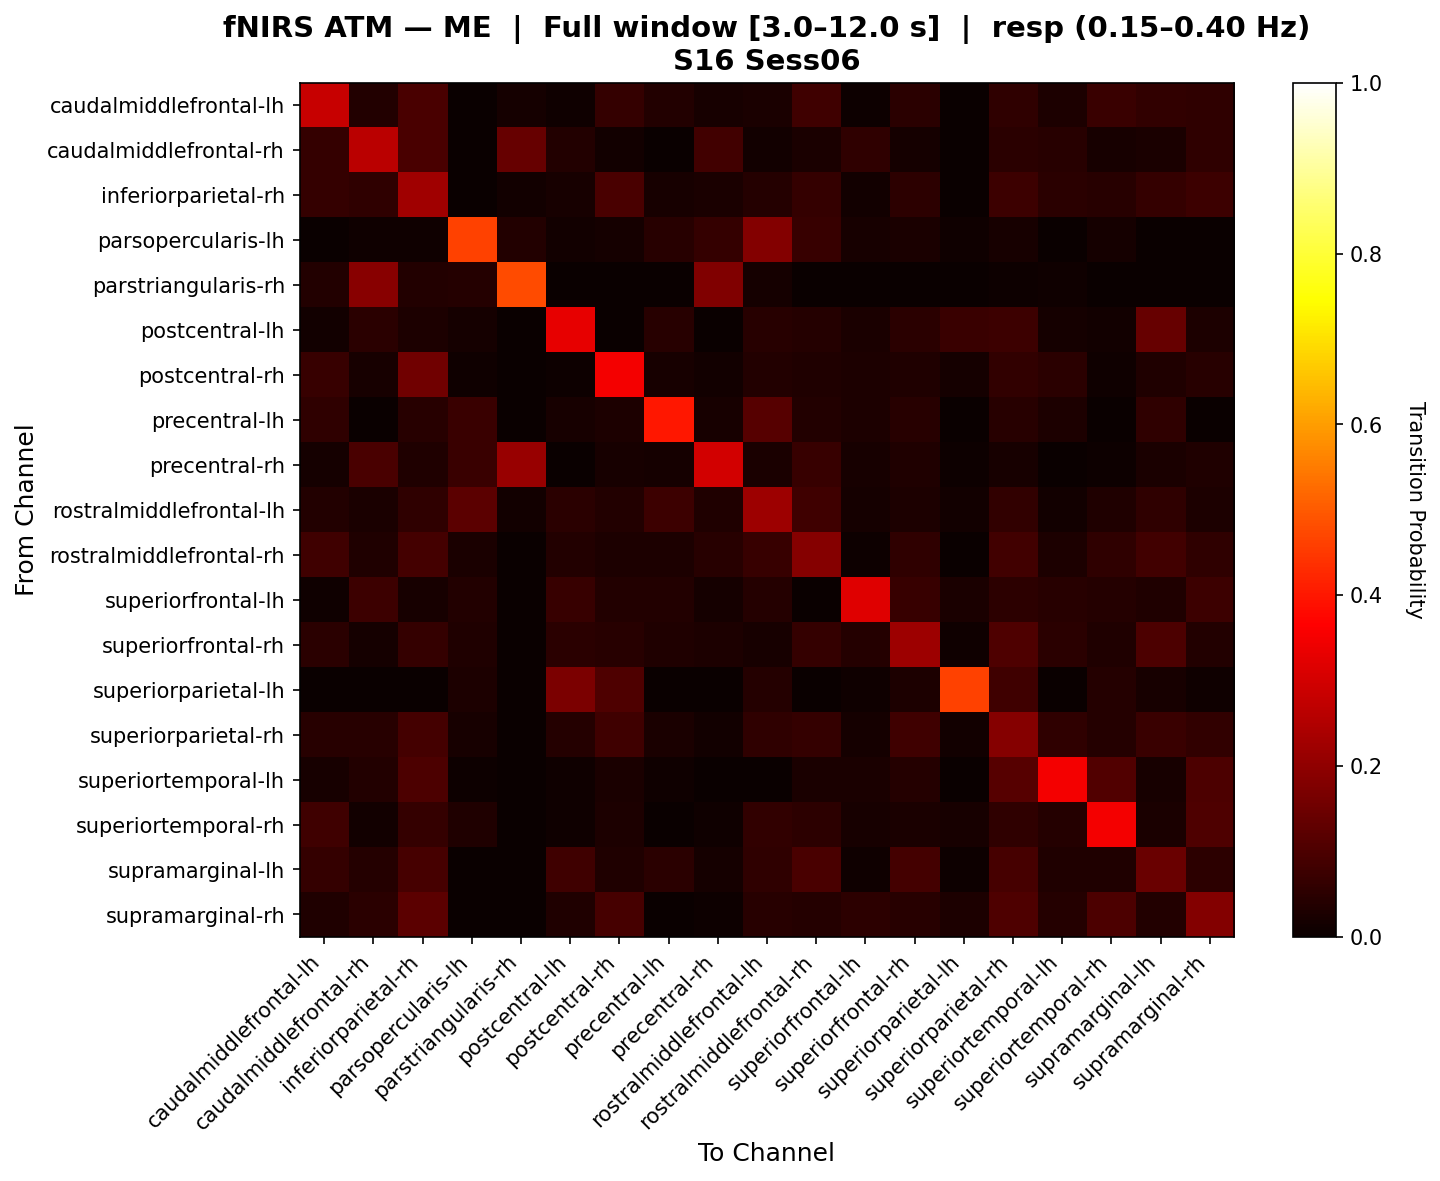

Data behind this chart, as committed beside it:
, caudalmiddlefrontal-lh, caudalmiddlefrontal-rh, inferiorparietal-rh, parsopercularis-lh, parstriangularis-rh, postcentral-lh, postcentral-rh, precentral-lh, precentral-rh, rostralmiddlefrontal-lh, rostralmiddlefrontal-rh, superiorfrontal-lh, superiorfrontal-rh, superiorparietal-lh, superiorparietal-rh, superiortemporal-lh, superiortemporal-rh, supramarginal-lh, supramarginal-rh
caudalmiddlefrontal-lh, 0.2829, 0.03685, 0.09704, 0.0, 0.01667, 0.01124, 0.06476, 0.03667, 0.02, 0.02667, 0.08037, 0.006667, 0.04809, 0.0, 0.05476, 0.02809, 0.07056, 0.06142, 0.05723
caudalmiddlefrontal-rh, 0.06488, 0.2655, 0.09405, 0.0, 0.1387, 0.03869, 0.0119, 0.0, 0.08214, 0.0119, 0.02381, 0.05655, 0.01786, 0.0, 0.04762, 0.04464, 0.02321, 0.02381, 0.05476
inferiorparietal-rh, 0.06278, 0.05582, 0.2227, 0.0, 0.01227, 0.0229, 0.0957, 0.02147, 0.02454, 0.03981, 0.06578, 0.01377, 0.05126, 0.0, 0.07498, 0.04887, 0.04512, 0.06503, 0.07723
parsopercularis-lh, 0.0, 0.0101, 0.0101, 0.4613, 0.03535, 0.01515, 0.01858, 0.04545, 0.06257, 0.1825, 0.0678, 0.0202, 0.02525, 0.008475, 0.0202, 0.0, 0.01695, 0.0, 0.0
parstriangularis-rh, 0.03896, 0.1901, 0.03896, 0.04023, 0.4781, 0.0, 0.0, 0.0, 0.1769, 0.01948, 0.0, 0.0, 0.0, 0.0, 0.005747, 0.01149, 0.0, 0.0, 0.0
postcentral-lh, 0.01515, 0.04924, 0.0303, 0.01894, 0.0, 0.3286, 0.0, 0.04347, 0.0, 0.04545, 0.04167, 0.02724, 0.05069, 0.07035, 0.0772, 0.01894, 0.01515, 0.1373, 0.0303
postcentral-rh, 0.06907, 0.02, 0.154, 0.008721, 0.0, 0.005814, 0.3505, 0.02326, 0.01453, 0.03779, 0.03198, 0.02872, 0.03488, 0.01872, 0.06233, 0.05, 0.008721, 0.03488, 0.04616
precentral-lh, 0.05556, 0.0, 0.04497, 0.07143, 0.0, 0.02315, 0.02778, 0.4021, 0.02315, 0.1151, 0.03704, 0.02844, 0.04365, 0.0, 0.04365, 0.02844, 0.0, 0.05556, 0.0
precentral-rh, 0.01562, 0.09706, 0.03125, 0.0715, 0.2126, 0.0, 0.02083, 0.01562, 0.2988, 0.02604, 0.06771, 0.02083, 0.03125, 0.005208, 0.02083, 0.0, 0.007576, 0.02604, 0.03125
rostralmiddlefrontal-lh, 0.03584, 0.02419, 0.056, 0.1241, 0.01389, 0.04839, 0.03875, 0.07616, 0.03125, 0.22, 0.08087, 0.01904, 0.02946, 0.01389, 0.06004, 0.0121, 0.03237, 0.056, 0.02767
rostralmiddlefrontal-rh, 0.07917, 0.03361, 0.08639, 0.02518, 0.0, 0.03782, 0.02878, 0.02878, 0.04676, 0.06898, 0.1871, 0.007194, 0.05819, 0.0, 0.08279, 0.02941, 0.05641, 0.08579, 0.05761
superiorfrontal-lh, 0.008065, 0.07566, 0.02206, 0.03748, 0.0, 0.06902, 0.03748, 0.0389, 0.01613, 0.03961, 0.0, 0.3178, 0.06831, 0.02419, 0.05147, 0.04412, 0.04032, 0.03226, 0.07709
superiorfrontal-rh, 0.05028, 0.01887, 0.06599, 0.03302, 0.0, 0.04712, 0.04396, 0.03297, 0.02747, 0.0212, 0.06599, 0.04085, 0.2192, 0.01099, 0.1045, 0.04717, 0.03302, 0.09895, 0.03851
superiorparietal-lh, 0.0, 0.0, 0.0, 0.03061, 0.0, 0.1701, 0.102, 0.0, 0.0, 0.04082, 0.0, 0.0102, 0.03061, 0.4626, 0.08163, 0.0, 0.04082, 0.02041, 0.0102
superiorparietal-rh, 0.04503, 0.04601, 0.08732, 0.02136, 0.002959, 0.03955, 0.08021, 0.02367, 0.01183, 0.05687, 0.06344, 0.01819, 0.07867, 0.01183, 0.1862, 0.05511, 0.03922, 0.0722, 0.06037
superiortemporal-lh, 0.02128, 0.03901, 0.09965, 0.007092, 0.0, 0.01064, 0.02482, 0.01064, 0.0, 0.003546, 0.02482, 0.02482, 0.04255, 0.0, 0.1138, 0.3493, 0.1082, 0.02128, 0.09858
superiortemporal-rh, 0.07928, 0.01531, 0.06319, 0.03297, 0.0, 0.0102, 0.02747, 0.0, 0.0102, 0.06044, 0.0522, 0.02159, 0.02551, 0.02198, 0.05848, 0.04199, 0.3485, 0.02551, 0.1052
supramarginal-lh, 0.06459, 0.0396, 0.09322, 0.0, 0.0, 0.08117, 0.03488, 0.05039, 0.01938, 0.05576, 0.09709, 0.01163, 0.08612, 0.007752, 0.09214, 0.03465, 0.03465, 0.1425, 0.05446
supramarginal-rh, 0.0315, 0.04893, 0.1225, 0.0, 0.0, 0.0315, 0.09214, 0.0, 0.005618, 0.04384, 0.03937, 0.05171, 0.04441, 0.02809, 0.1028, 0.04273, 0.09949, 0.03543, 0.1799
